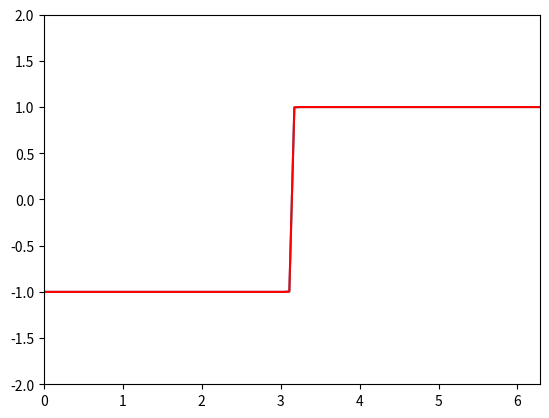

Python code for this plot:
import numpy as np
from math import pi, tanh, sin
import matplotlib.pyplot as plt

from scipy.integrate import quad
import sympy as sp
import matplotlib.animation as animation
fig, ax = plt.subplots()


def approximation(N):
    """
    Approximate exp(-x) by 
    1) using Galerkin or projection method f. The projection method 
    gives the same result as the least square method.
    """
    A = np.zeros((N+1,N+1)) 
    b = np.zeros(N+1)
    
    s = 100
    t = sp.symbols("t")      

    for i in range(N+1):
        phiiAndf = lambda x: sin( (2*i+1)*x )*tanh( s*(x-pi)  )
        b[i],err =quad( phiiAndf,0,2*pi  ) 
        
        for j in range(N+1):
            phiiAndphij = lambda x: sin( (2*j+1)*x )*sin( (2*i+1)*x )
            #b[i] = sp.integrate(phi[i]*f, (x,0,2*pi) )
           
            A[i,j],err = quad(phiiAndphij, 0,2*pi  )

    #solve Ac = b for c
    c = np.linalg.solve(A, b)
      
    # approximation of exp(-t) by projection method
    phi = [sp.sin( (2*i+1)*t ) for i in range(N+1)]
    u = sum([ c[i]*phi[i] for i in range(N+1)])
    h = sp.lambdify(t,u,"numpy")
    z = np.linspace(0,2*pi,100)
    u = np.zeros(N+1)
    u = h(z)
    u[-1] = 1
    u[0] = -1
    return u
    

# global variable pause to stop animation when N is to large
# when N is too large the integration diverge 
pause = False
# 
def anime(s):
    """
    Animation function when N get larger
    """
     
    x = np.linspace(0, 2*np.pi, 100)        # x-array
    line, = ax.plot(x, np.tanh(s*(x-pi)) )
 
 
    def animate(i):
        """
        matplotlib animation function
        """
        global pause
        if not pause:
            line.set_ydata(approximation(i)   )  
        # stop if N > 23
        if i > 23:
            pause = True
        return line,
 
    def init():
        line.set_ydata(np.ma.array(x, mask=True))
        return line,
 
    ani = animation.FuncAnimation(fig, animate, init_func=init, frames = 1000,
        interval=900, blit=False, repeat = True)
    plt.xlim([0,2*pi])
    plt.ylim([-2,2])
    y = np.tanh(s*(x-pi))
 
    #plot exp(-x) along with it approximation as N get larger
    plt.plot(x,y,"r")
 
    plt.show()

if __name__=="__main__":
    anime(100)
    #approximation(20)
    
    
    
    
    
    
    
    
